The GitHub repository YASWINKUMAR02/EyeDiseaseNet contains a labelled image folder "preprocessed_dr_dataset" with 4 categories: mild, moderate, proliferate DR, severe. Examples follow, each with its label.

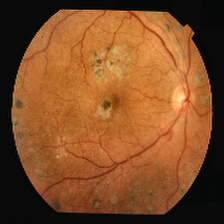
Label: mild

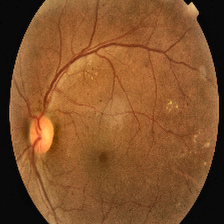
Label: proliferate DR

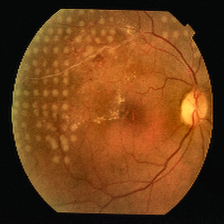
Label: mild

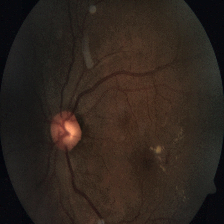
Label: severe

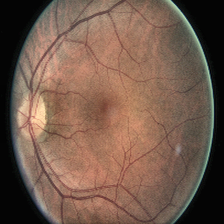
Label: moderate

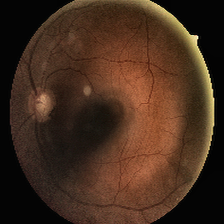
Label: moderate
